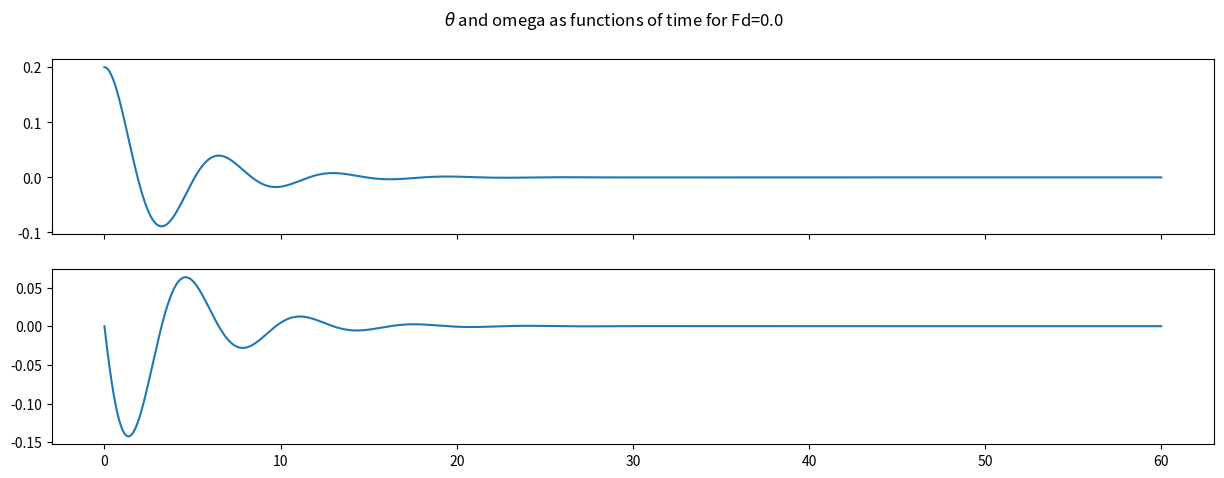
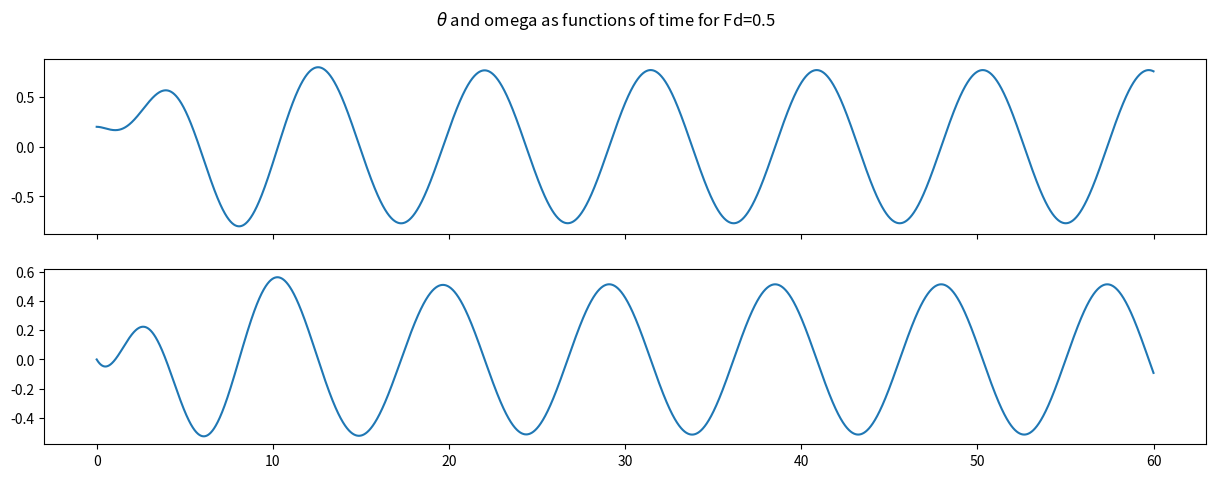
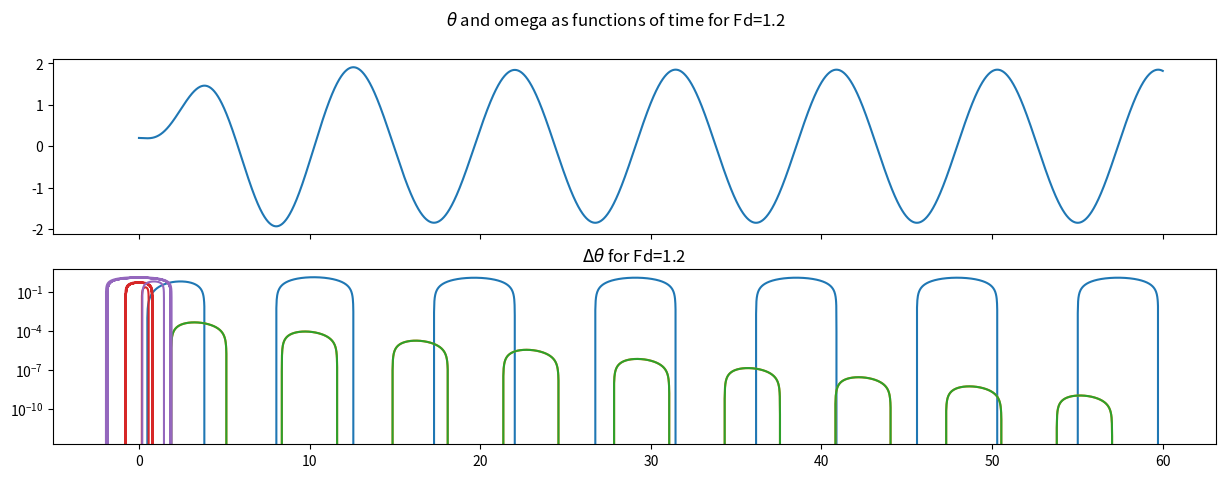

Generate these figures, in order, with matplotlib:
import numpy as np 
import matplotlib.pyplot as plt
import scipy.constants as sc


"""Defining constants and initial values"""
q0=0.5 #default damping parameter
delta_t=0.01 #value for each timestep
theta0 = 0.2 #initial value of the anlge theta
omega0 = 0 #inital value for the pendulums angular velocity 
x0 = np.array([theta0,omega0]) #array of the initial values
g=sc.g #gravitational accelration
l=9.8 #length of pendulum
Omega_d=2/3
Fd=0.5




"""Defining functions"""
#h=skrittlengde

#Runge Kutta 
def Kutta4(f,t0,y0,h,nsteps,Fd,q=1,omega_D=1):
    Y=np.zeros((nsteps,2))  #2D array. Y[:,0] is theta values and Y[:,1] is omega values 
    Y[0]=y0 #initial values 
    T=np.linspace(t0, t0 + h*nsteps, nsteps)
    for i in range(nsteps-1): 
        t=i*h
        F1= f(Y[i],t,q,omega_D,Fd)
        F2= f(Y[i] + h/2* F1,t,q,omega_D,Fd)
        F3= f(Y[i] + h/2* F2,t,q,omega_D,Fd)
        F4= f(Y[i] + h*F3,t,q,omega_D,Fd)
        
        Y[i+1]= Y[i] + h/6*(F1+2*F2+2*F3+F4) #calculating the new theta and omega values
        
    return Y,T #return array of theta and omega values, and time list



def f_forced(w,t,q,omega_D,Fd):
    return np.array([w[1],-q*w[1]-g/l*w[0]+Fd*np.sin(omega_D*t)])

#Function to be used in Runge Kutta
#takes in array of theta and the derivative of theta
#returns array of the derivative of theta and the double derivative of theta

Fd_list=np.array([0.0,0.5,1.2]) #values for Fd
t_max=60
nsteps=int(t_max/delta_t) #number of timesteps
y0=np.array([theta0,omega0]) #array of initial values

for i in range(len(Fd_list)):
    X,T=Kutta4(f_forced,0,y0,delta_t,nsteps,Fd_list[i],q0,Omega_d)
    theta=X[:,0]
    omega=X[:,1]
    
    #plotting, 2 subplots with common x-axis
    fig, axs=plt.subplots(2,1,sharex=True,figsize=(15,5))
    plt.subplot(2,1,1)
    #title for both plots:
    plt.suptitle(r'$\theta$ and omega as functions of time for Fd='+str(Fd_list[i]))
    plt.plot(T, theta)
    #plt.legend()
    
    plt.subplot(2,1,2)
    plt.plot(T,omega)
    plt.show()
    

Fds=[0.5,1.2] #values of Fd
y0disp=np.array([theta0+0.001,omega0]) #displacing the initial angle

for i in range(2):
    X,T=Kutta4(f_forced,0,y0,delta_t,nsteps,Fds[i],q0,Omega_d)
    Xdisp,Tdisp=Kutta4(f_forced,0,y0disp,delta_t,nsteps,Fds[i],q0,Omega_d)
    D_theta=X[:,0]-Xdisp[:,0] #difference between 
    
    """
    #test:
    plt.plot(T,Xdisp[:,0])
    plt.show()
    plt.plot(T,X[:,0])
    plt.show()
    #test slutt
    """
    #!!HER BURDE VI KANSKJE finne LINJE LANGS TOPPUNKTENE OG FINNE LYAPUNOV EXPONENT??
    plt.title(r'$\Delta \theta$ for Fd='+str(Fds[i]))
    plt.yscale("log") #for semilogarithmic plot
    plt.plot(T,D_theta)
    plt.show()

    

Fds=[0.5,1.2]
t_max3=100
nsteps3=int(t_max/delta_t)


for i in range(2):
    X,T=Kutta4(f_forced,0,y0,delta_t,nsteps3,Fds[i],q0,Omega_d)
    theta=X[:,0]
    omega=X[:,1]
    
    #phase space plot
    plt.plot(theta,omega)

    


    







